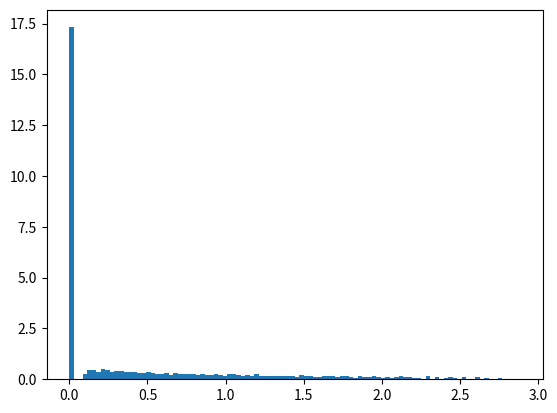

Write the Python code that produced this figure.
import numpy as np
import matplotlib.pyplot as plt

N, M = 1000, 500
Q = N / M
W = np.random.normal(0,1,size=(M,N))
# X shape is M x M
X = (1/N)*np.dot(W.T,W)
evals = np.linalg.eigvals(X)
plt.hist(evals, bins=100,density=True)


"""
n = 2
reps = 10000

diffs = np.zeros(reps)
for r in range(reps):
    A = np.random.normal(scale=n**-0.5, size=(n,n)) 
    M = 0.5*(A + A.T)
    w = np.linalg.eigvalsh(M)
    diffs[r] = abs(w[1] - w[0])
plt.hist(diffs, bins=int(reps**0.5))
plt.legend(loc='upper left')
plt.title("Eigenvalue distribution")
plt.show()

"""